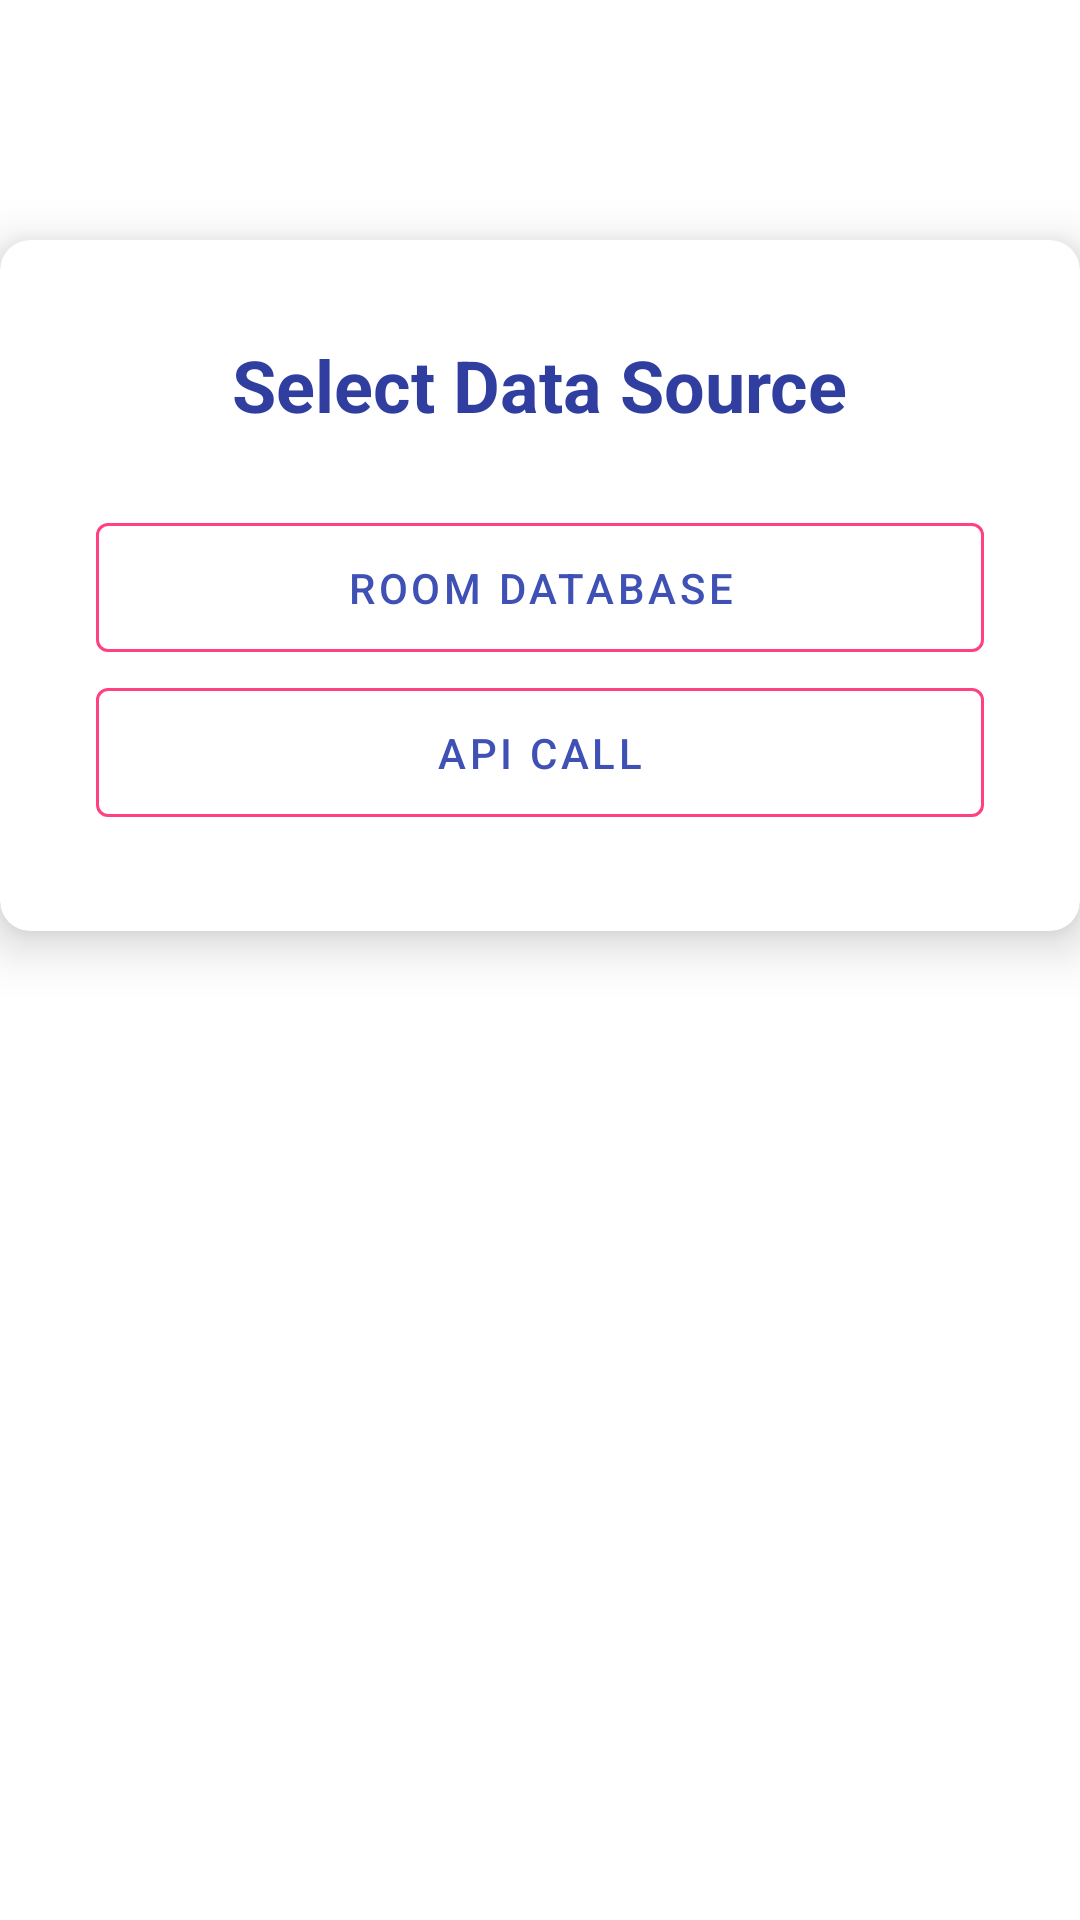

The Android layout XML behind this screen, and the referenced resources:
<!-- AndroidManifest.xml: application theme AppTheme -->
<!-- res/layout/activity_select_data_source.xml -->
<?xml version="1.0" encoding="utf-8"?>
<LinearLayout
        xmlns:android="http://schemas.android.com/apk/res/android"
        xmlns:tools="http://schemas.android.com/tools"
        android:orientation="vertical"
        android:layout_width="match_parent"
        android:layout_height="match_parent"
        tools:context=".ui.selectdatasource.SelectDataSourceActivity">

    <android.support.v7.widget.CardView
            android:layout_width="match_parent"
            android:layout_height="wrap_content"
            android:layout_marginTop="@dimen/card_view_margin_top"
            style="@style/CardViewStyle">

        <LinearLayout
                android:layout_width="match_parent"
                android:orientation="vertical"
                android:layout_gravity="center"
                android:padding="@dimen/padding_medium"
                android:layout_height="wrap_content">

            <TextView
                    android:layout_width="wrap_content"
                    android:textColor="@color/colorPrimaryDark"
                    android:layout_height="wrap_content"
                    android:text="@string/msg_select_data_source"
                    android:textStyle="bold"
                    android:layout_marginBottom="@dimen/padding_large"
                    android:textAppearance="@style/TextAppearance.AppCompat.Headline"
                    android:layout_gravity="center_horizontal"/>

            <android.support.design.button.MaterialButton
                    style="@style/MaterialButtonStyle"
                    android:layout_height="wrap_content"
                    android:layout_width="match_parent"
                    android:id="@+id/button_room_db"
                    android:text="@string/room_database"/>

            <android.support.design.button.MaterialButton
                    style="@style/MaterialButtonStyle"
                    android:layout_height="wrap_content"
                    android:layout_width="match_parent"
                    android:id="@+id/button_call_api"
                    android:text="@string/api_call"
                    />

        </LinearLayout>

    </android.support.v7.widget.CardView>

</LinearLayout>
<!-- resources referenced by this layout -->
<resources>
  <color name="colorPrimaryDark">#303F9F</color>
  <dimen name="card_view_margin_top">80dp</dimen>
  <dimen name="padding_large">24dp</dimen>
  <dimen name="padding_medium">16dp</dimen>
  <string name="api_call">API Call</string>
  <string name="msg_select_data_source">Select Data Source</string>
  <string name="room_database">Room Database</string>
  <style name="CardViewStyle">
          <item name="android:background">@android:color/white</item>
          <item name="cardCornerRadius">@dimen/card_view_radius</item>
          <item name="cardElevation">@dimen/card_view_elevation</item>
          <item name="contentPadding">@dimen/card_view_content_padding</item>
      </style>
  <style name="MaterialButtonStyle" parent="Widget.MaterialComponents.Button.OutlinedButton">
          <item name="android:padding">12dp</item>
          <item name="strokeColor">@color/colorAccent</item>
      </style>
  <style name="AppTheme" parent="Theme.MaterialComponents.Light.DarkActionBar">
          
          <item name="colorPrimary">@color/colorPrimary</item>
          <item name="colorPrimaryDark">@color/colorPrimaryDark</item>
          <item name="colorAccent">@color/colorAccent</item>
      </style>
  <dimen name="card_view_radius">10dp</dimen>
  <dimen name="card_view_elevation">10dp</dimen>
  <dimen name="card_view_content_padding">16dp</dimen>
  <color name="colorAccent">#FF4081</color>
  <color name="colorPrimary">#3F51B5</color>
</resources>
